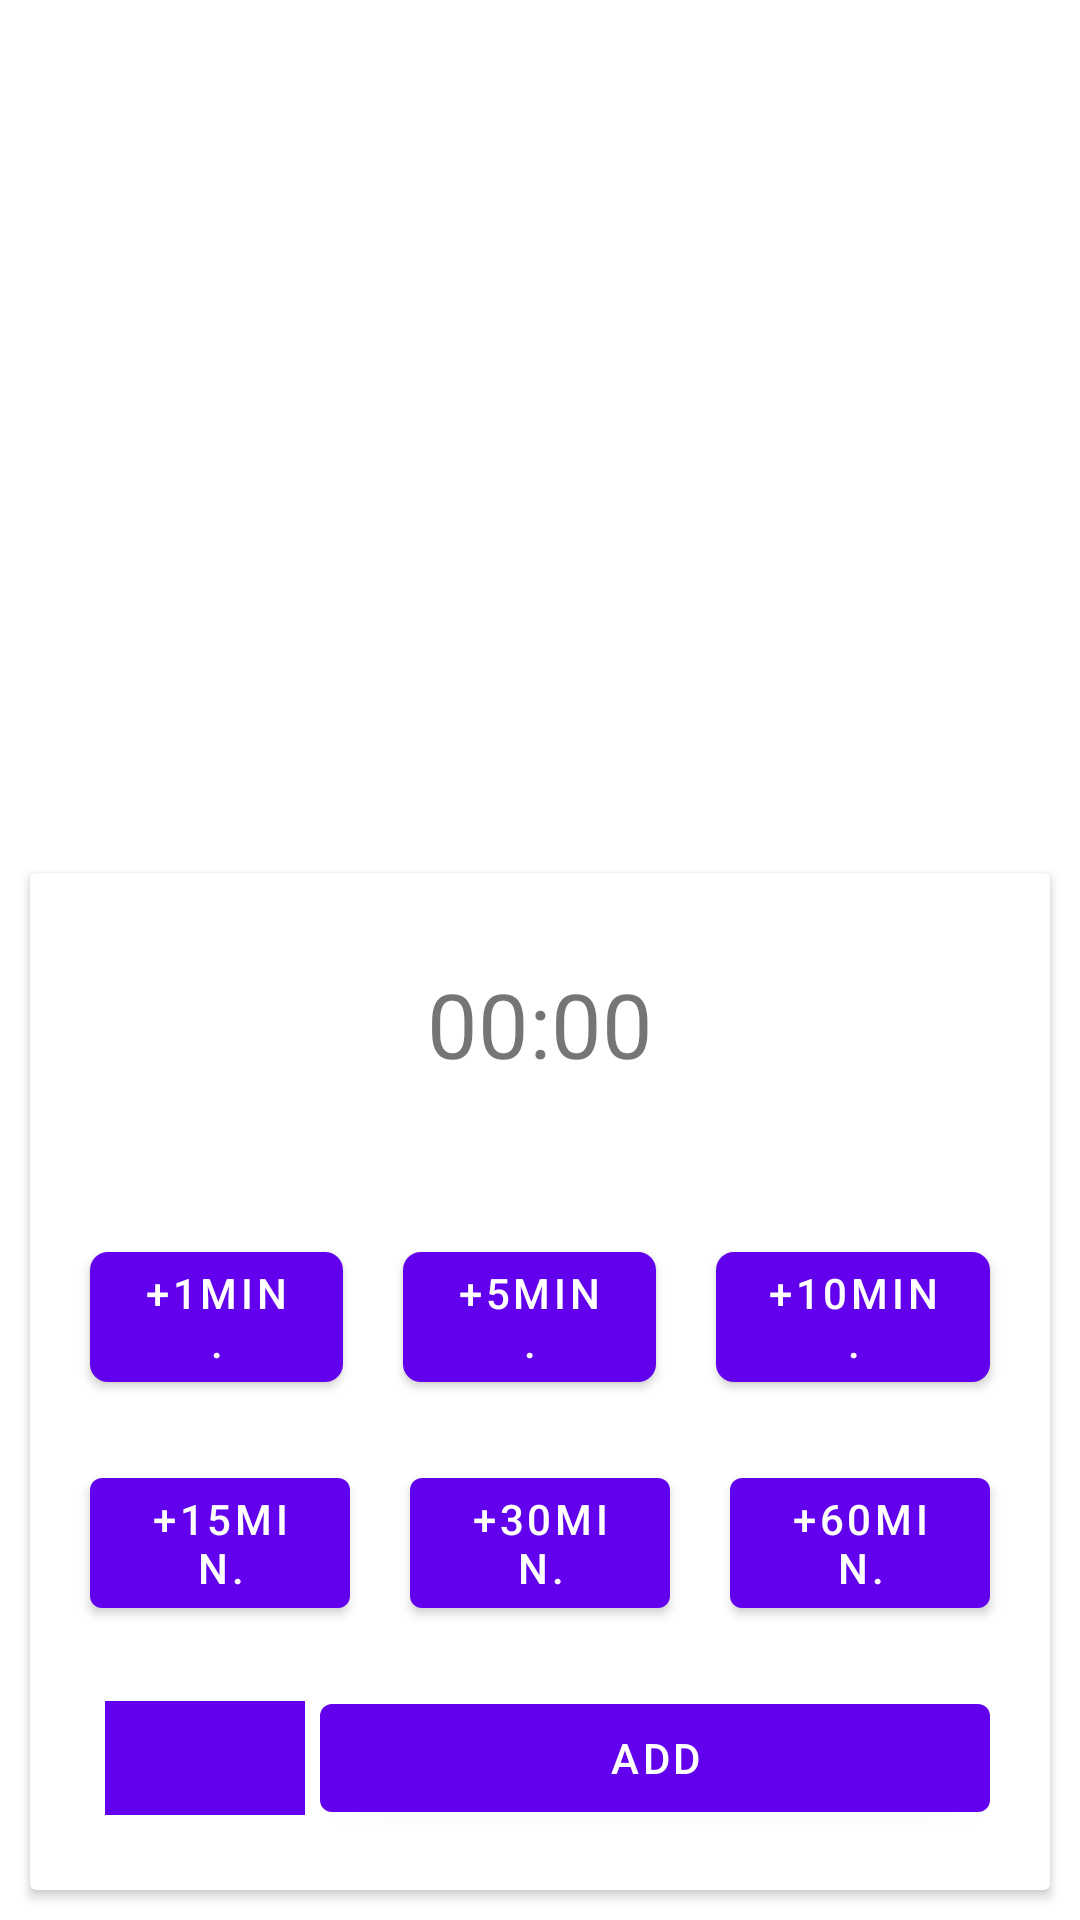

Reconstruct the res/layout file that produces this screen, plus the resources it refers to.
<!-- AndroidManifest.xml: application theme Theme.Gowow -->
<!-- res/layout/fragment_timerfragment.xml -->
<?xml version="1.0" encoding="utf-8"?>
<androidx.constraintlayout.widget.ConstraintLayout xmlns:android="http://schemas.android.com/apk/res/android"
    xmlns:app="http://schemas.android.com/apk/res-auto"
    xmlns:tools="http://schemas.android.com/tools"
    android:layout_width="match_parent"
    android:layout_height="match_parent"
    tools:context=".Timerfragment">

    <androidx.cardview.widget.CardView
        android:layout_width="match_parent"
        android:layout_height="wrap_content"
        android:layout_margin="10dp"
        app:layout_constraintBottom_toBottomOf="parent"
        app:layout_constraintStart_toStartOf="parent"
        android:elevation="100dp">
        <LinearLayout
            android:layout_width="match_parent"
            android:layout_height="match_parent"
            android:orientation="vertical">

        <TextView
            android:id="@+id/timefortimer"
            android:layout_width="match_parent"
            android:layout_height="wrap_content"
            android:text="00:00"
            android:textSize="30sp"
            android:gravity="center"
            android:layout_margin="30dp"
            />

        <LinearLayout
            android:layout_width="match_parent"
            android:layout_height="wrap_content"
            android:layout_margin="10dp"
            android:orientation="vertical"
            app:layout_constraintBottom_toBottomOf="parent"
            app:layout_constraintStart_toStartOf="parent">

            <LinearLayout
                android:layout_width="match_parent"
                android:layout_height="wrap_content">

                <com.google.android.material.button.MaterialButton
                    android:id="@+id/min1"
                    android:layout_width="wrap_content"
                    android:layout_height="wrap_content"
                    android:layout_margin="10dp"
                    android:layout_weight="1"
                    android:text="+1min."

                    app:cornerRadius="6dp"
                  />

                <com.google.android.material.button.MaterialButton
                    android:id="@+id/min5"
                    android:layout_width="wrap_content"
                    android:layout_height="wrap_content"
                    android:layout_margin="10dp"
                    android:layout_weight="1"
                    android:text="+5min."
                    app:cornerRadius="6dp"
                    />

                <com.google.android.material.button.MaterialButton
                    android:id="@+id/min10"
                    android:layout_width="wrap_content"
                    android:layout_height="wrap_content"
                    android:layout_margin="10dp"
                    android:layout_weight="1"
                    android:text="+10min."
                    app:cornerRadius="6dp"
                    />
            </LinearLayout>

            <LinearLayout
                android:layout_width="match_parent"
                android:layout_height="wrap_content">

                <com.google.android.material.button.MaterialButton
                    android:id="@+id/min15"
                    android:layout_width="wrap_content"
                    android:layout_height="wrap_content"
                    android:text="+15min."
                    android:layout_margin="10dp"
                    android:layout_weight="1"
                     />

                <com.google.android.material.button.MaterialButton
                    android:id="@+id/min30"
                    android:layout_width="wrap_content"
                    android:layout_height="wrap_content"
                    android:layout_margin="10dp"
                    android:text="+30min."
                    android:layout_weight="1"
                    />

                <com.google.android.material.button.MaterialButton
                    android:id="@+id/min60"
                    android:layout_weight="1"
                    android:layout_width="wrap_content"
                    android:layout_height="wrap_content"
                    android:text="+60min."
                    android:layout_margin="10dp" />
            </LinearLayout>
            <LinearLayout
                android:layout_width="match_parent"
                android:layout_height="wrap_content"
                android:layout_margin="10dp">
                <ImageButton
                    android:layout_width="wrap_content"
                    android:layout_height="match_parent"
                    android:layout_margin="5dp"
                    android:src="@drawable/ic_replay"
                    android:background="@color/purple_500"
                    android:layout_weight="0.3"
                    app:tint="@color/white"
                    android:id="@+id/reset"
                    />
            <com.google.android.material.button.MaterialButton
                android:layout_width="1dp"
                android:layout_weight="1"
                android:text="add"
                android:id="@+id/addtimer"
                android:layout_height="wrap_content"/>
            </LinearLayout>
        </LinearLayout>
        </LinearLayout>
    </androidx.cardview.widget.CardView>


</androidx.constraintlayout.widget.ConstraintLayout>
<!-- resources referenced by this layout -->
<resources>
  <style name="Theme.Gowow" parent="Theme.MaterialComponents.DayNight.DarkActionBar">
          
          <item name="colorPrimary">@color/purple_500</item>
          <item name="colorPrimaryVariant">@color/purple_700</item>
          <item name="colorOnPrimary">@color/white</item>
          
          <item name="colorSecondary">@color/teal_200</item>
          <item name="colorSecondaryVariant">@color/teal_700</item>
          <item name="colorOnSecondary">@color/black</item>
          
          <item name="android:statusBarColor" tools:targetApi="l">?attr/colorPrimaryVariant</item>
          
      </style>
  <!-- not gathered from this repository: default colours our renderer supplied (Android Studio template values) -->
  <color name="purple_500">#FF6200EE</color>
  <color name="purple_700">#FF3700B3</color>
  <color name="teal_200">#FF03DAC5</color>
  <color name="teal_700">#FF018786</color>
  <color name="black">#FF000000</color>
  <color name="white">#FFFFFFFF</color>
</resources>
